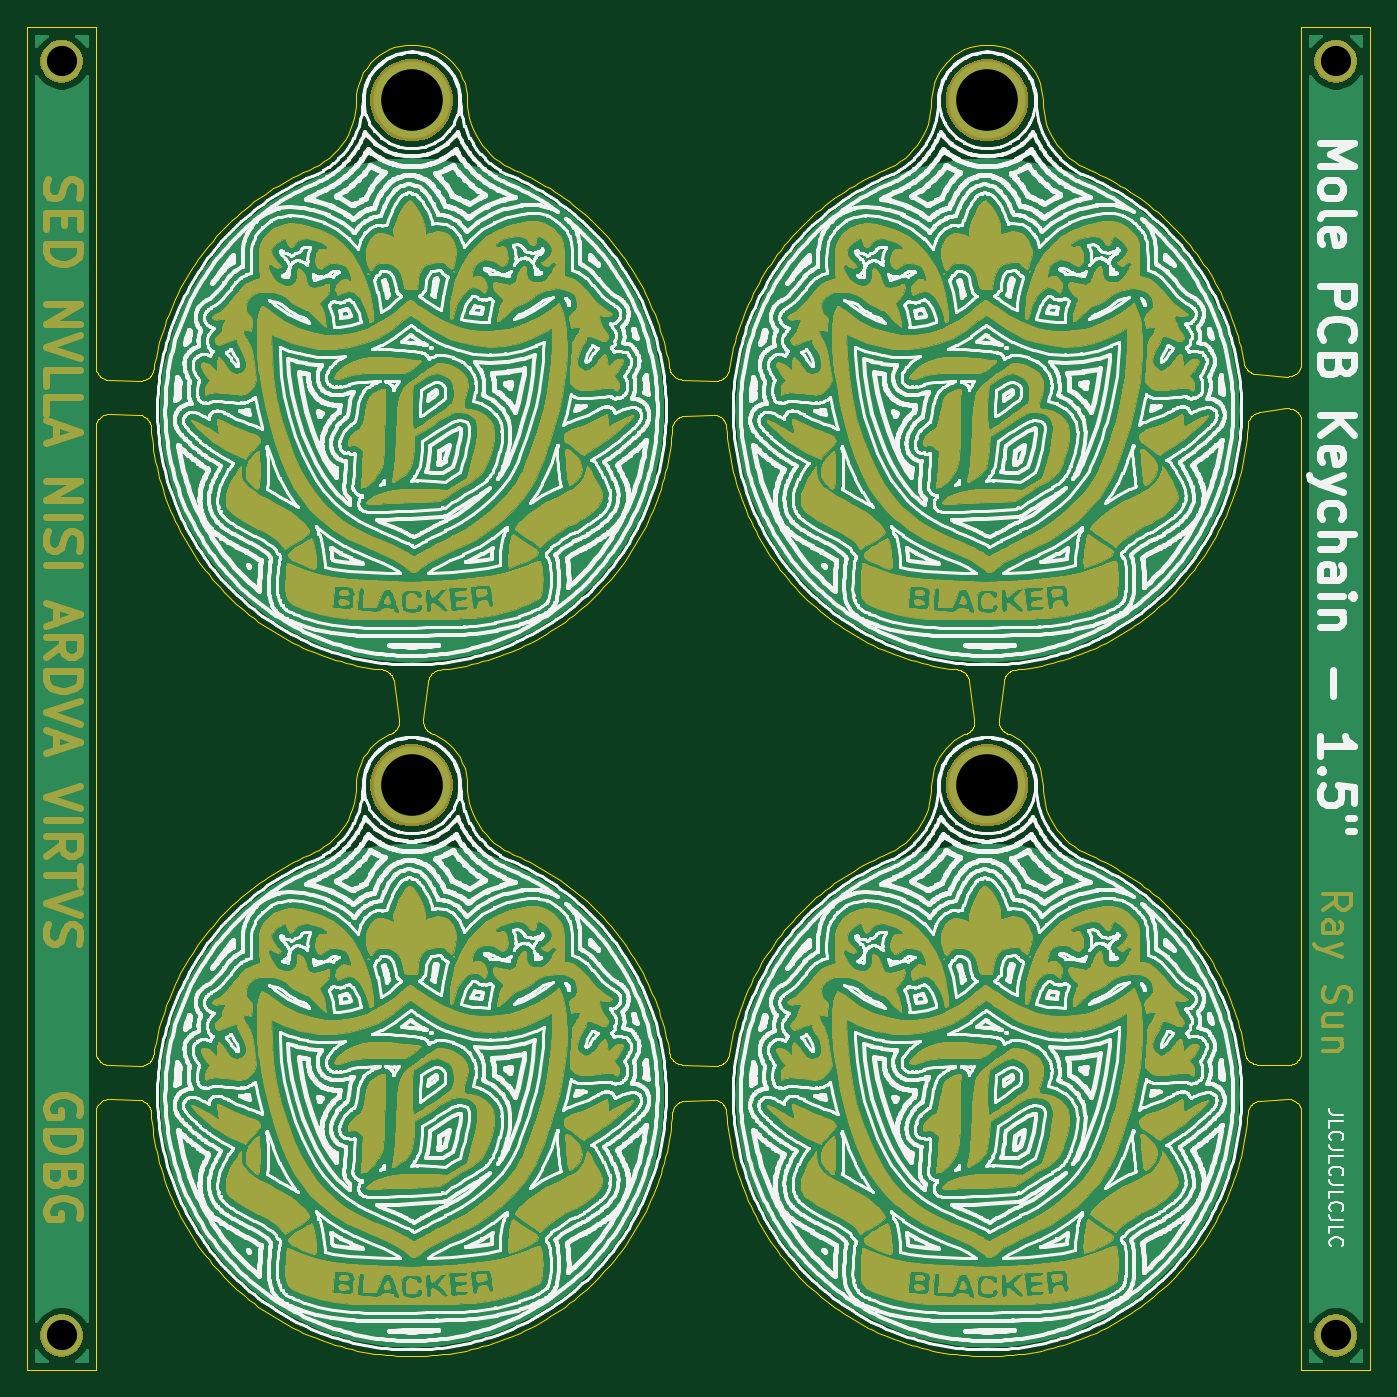
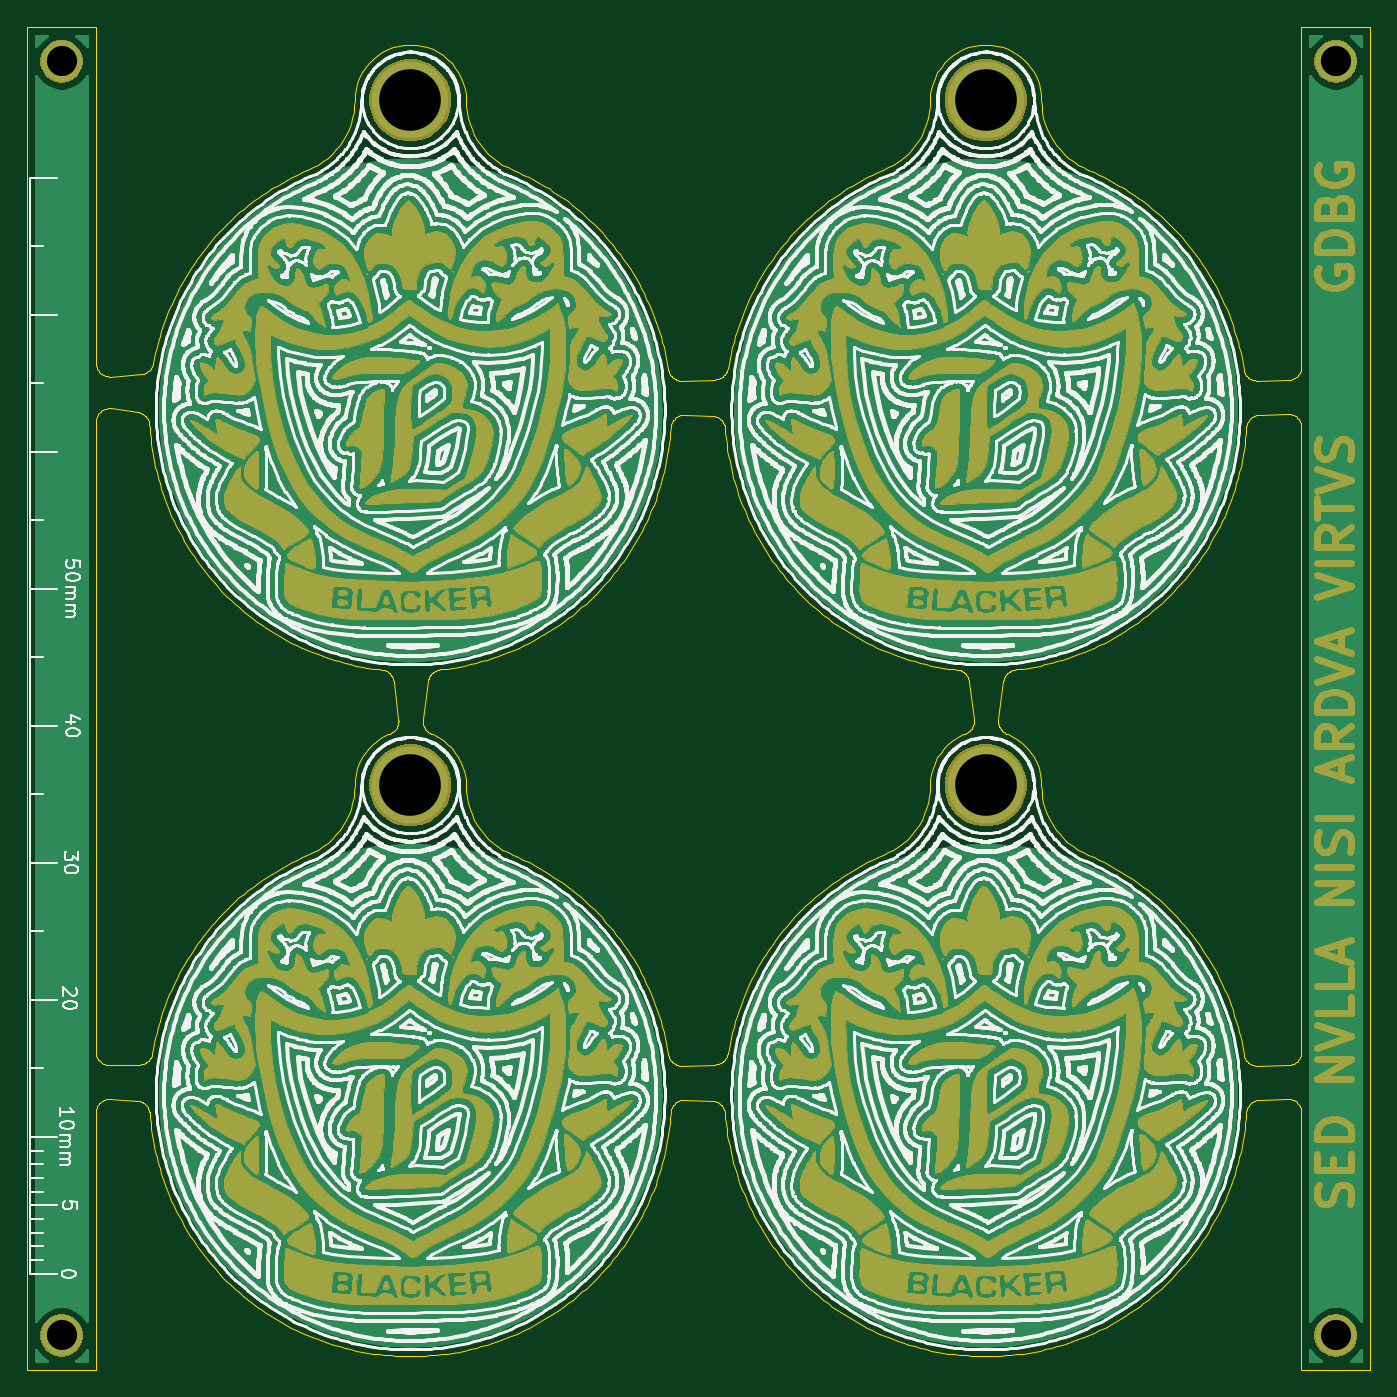
Circuit board: 8 layer files. Board 98.0 x 98.0 mm.
- outline: mole-small-4.GKO (41653 bytes)
- drill: mole-small-4.drl (172 bytes)
- bottom_copper: mole-small-4.gbl (38255 bytes)
- bottom_silk: mole-small-4.gbo (833204 bytes)
- bottom_mask: mole-small-4.gbs (428612 bytes)
- top_copper: mole-small-4.gtl (38255 bytes)
- top_silk: mole-small-4.gto (817380 bytes)
- top_mask: mole-small-4.gts (430646 bytes)

=== outline: mole-small-4.GKO (41653 bytes, source omitted) ===
=== drill: mole-small-4.drl ===
%
M48
METRIC,000.000
T10C4.50
T11C2.20
%
T10
X029049Y093655
X071050Y093655
X071050Y043655
X029049Y043655
T11
X096499Y003499
X096499Y096498
X003499Y096498
X003499Y003499
M30
=== bottom_copper: mole-small-4.gbl (38255 bytes, source omitted) ===
=== bottom_silk: mole-small-4.gbo (833204 bytes, source omitted) ===
=== bottom_mask: mole-small-4.gbs (428612 bytes, source omitted) ===
=== top_copper: mole-small-4.gtl (38255 bytes, source omitted) ===
=== top_silk: mole-small-4.gto (817380 bytes, source omitted) ===
=== top_mask: mole-small-4.gts (430646 bytes, source omitted) ===
